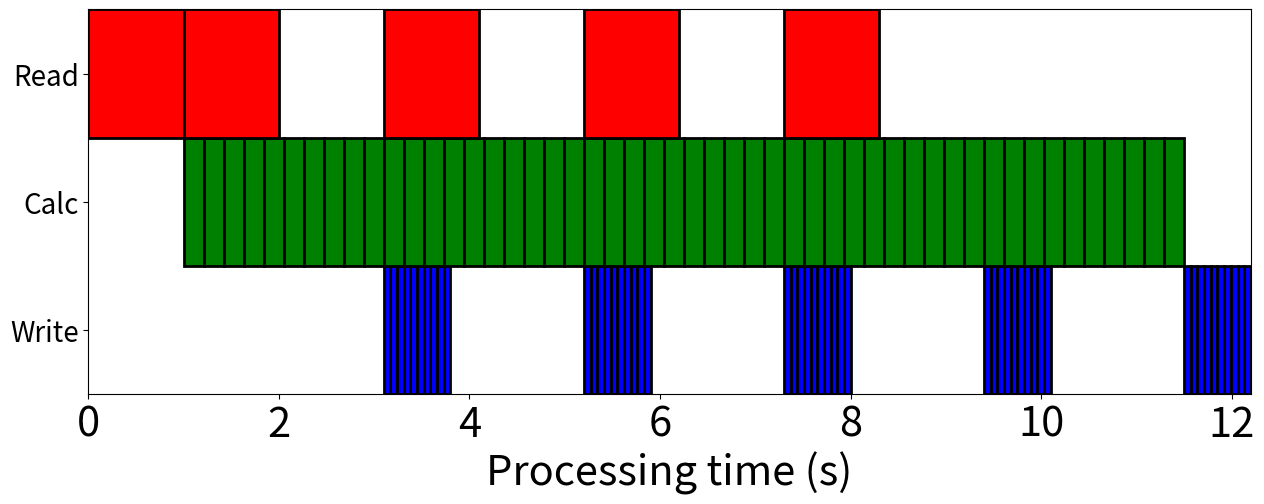

Source code (Python):
#! /usr/bin/env python3

import matplotlib.pyplot as plt
import numpy as np
from matplotlib.patches import Rectangle
import matplotlib.collections as collections
"""
n_pointing = np.arange(1,31)

#Galaxy data---------------------------------------
#original
G_orig    = np.full(len(n_pointing), 1.636) * n_pointing * 24.
G_orig_er = np.full(len(n_pointing), 0.048) * 24.

#Multi-pixel beamformer
#TODO updata with pointing range
G_mpb    = np.array([2.831392019, 1.600111409, 1.256015202, 1.143495984, 1.132492969,
                     1.137000819, 1.146377474, 1.1315021,   1.13003097,  1.124950794,
                     1.12363004,  1.122008514, 1.117132084, 1.120854555, 1.115692496,
                     1.137000819, 1.146377474, 1.1315021,   1.13003097,  1.124950794,
                     1.12363004,  1.122008514, 1.117132084, 1.120854555, 1.115692496,
                     1.117132084, 1.120854555, 1.115692496, 1.137000819, 1.146377474])\
                     * n_pointing * 24.
G_mpb_er = np.array([0.08228635476, 0.02443385882, 0.01424811249, 0.004902127501, 0.002967214197,
                     0.01245005442, 0.02087704667, 0.00381140615, 0.006075820599, 0.004261909977,
                     0.00337042659, 0.00186423623, 0.00224264162, 0.003157883716, 0.003126045247,
                     0.01245005442, 0.02087704667, 0.00381140615, 0.006075820599, 0.004261909977,
                     0.00337042659, 0.00186423623, 0.00224264162, 0.003157883716, 0.003126045247,
                     0.00381140615, 0.006075820599, 0.0042619099, 0.00337042659, 0.00186423623])\
                     * 24.

#Ozstar data---------------------------------------
#original
O_orig    = np.full(len(n_pointing), 0.736) * n_pointing * 24.
O_orig_er = np.full(len(n_pointing), 0.084) * 24.

#Multi-pixel beamformer
#TODO updata with pointing range
O_mpb    = np.array([3.139471429,  1.516942857, 0.9796420635, 0.6210142857, 0.6109428571,
                     0.4121063492, 0.398287415, 0.3594440476, 0.2960134921, 0.2475538095,
                     0.2379311688, 0.207063293, 0.203425641,  0.2021408163, 0.2136314286,
                     0.2115669643, 0.207242577, 0.2067165344, 0.2238288221, 0.2023686905,
                     0.2168582766, 0.205066774, 0.2237901656, 0.2181756944, 0.2171654286,
                     0.2170190476, 0.215439418, 0.2140656463, 0.2138665025, 0.2168870635])\
                     * n_pointing * 24.
O_mpb_er = np.array([0.3031622606, 0.1867256804, 0.1189938961, 0.06173374331, 0.07661494931,
                     0.0551306001, 0.0589499940, 0.0490239472, 0.03659994481, 0.01882398827,
                     0.0188806783, 0.0073943070, 0.0113471232, 0.00859965614, 0.00997227971,
                     0.0056918661, 0.0070319188, 0.0114938482, 0.01259777255, 0.00665450730,
                     0.0124219095, 0.0080223915, 0.0113834284, 0.00772366071, 0.00841511883,
                     0.0071728955, 0.0098200043, 0.0068575750, 0.00829136570, 0.00819338188])\
                     * n_pointing * 24.


plt.errorbar(n_pointing, G_orig, yerr=G_orig_er, label='Galaxy original beamformer')
plt.errorbar(n_pointing, G_mpb,  yerr=G_mpb_er,  label='Galaxy multi-pixel beamformer')
plt.errorbar(n_pointing, O_orig, yerr=O_orig_er, label='Ozstar original beamformer')
plt.errorbar(n_pointing, O_mpb,  yerr=O_mpb_er,  label='Ozstar multi-pixel beamformer')

plt.xlabel('Number of tied-array beams')
plt.ylabel('Processing time (s) per second of data')
plt.legend(loc='upper left')
#plt.show()
plt.savefig("benchmarking_total.eps")

plt.clf()

plt.errorbar(n_pointing, G_orig / n_pointing, yerr=G_orig_er, label='Galaxy original beamformer')
plt.errorbar(n_pointing, G_mpb / n_pointing,  yerr=G_mpb_er,  label='Galaxy multi-pixel beamformer')
plt.errorbar(n_pointing, O_orig / n_pointing, yerr=O_orig_er, label='Ozstar original beamformer')
plt.errorbar(n_pointing, O_mpb / n_pointing,  yerr=O_mpb_er / n_pointing,  label='Ozstar multi-pixel beamformer')

plt.xlabel('Number of tied-array beams')
plt.ylabel('Processing time (s) per second of data')
plt.legend(loc='upper left')
#plt.show()
plt.savefig("benchmarking_per_pointing.eps")
"""
# Make workflow plots---------------------------------------------------------------------

plt.clf()
plt.close()
fig = plt.figure( figsize=(15,5))
ax = fig.add_subplot(111)

read_time = 1. #s
calc_time = 0.21
write_time = 0.7/10
npointing = 1
secs_plotting = 5


#original
read_starts = [0.]
calc_starts = [read_time]
write_starts = [npointing*calc_time + read_time]
for i in range(1,5):
    read_starts.append(write_starts[i-1] + write_time)
    calc_starts.append(read_starts[i] + read_time) 
    write_starts.append(calc_starts[i] + calc_time)

#print(read_starts, calc_starts, write_starts)

linewidth = 2.

for i in range(secs_plotting):
    read  = Rectangle([read_starts[i],  2.],  read_time,  1., facecolor='r',
                      linewidth=linewidth, edgecolor='black')
    ax.add_artist(read)
    calc  = Rectangle([calc_starts[i],  1.],  calc_time,  1., facecolor='g',
                      linewidth=linewidth, edgecolor='black')
    ax.add_artist(calc)
    write = Rectangle([write_starts[i], 0.], write_time, 1., facecolor='b',
                      linewidth=linewidth, edgecolor='black')
    ax.add_artist(write)
plt.axis([0, write_starts[-1]+write_time, 0, 3])
plt.yticks([0.5, 1.5, 2.5], ['Write', 'Calc', 'Read'], fontsize=20)
plt.xlabel('Processing time (s)')
plt.savefig('original_workflow.eps')

plt.clf()
plt.close()
fig = plt.figure(figsize=(15,5))
ax = fig.add_subplot(111)

npointing = 10

#multi-pixel
read_starts = [0.]
temp_calc = [read_time]
for p in range(1, npointing):
    temp_calc.append(temp_calc[p-1] + calc_time)
calc_starts = [temp_calc]
temp_write = [read_time + calc_time*npointing]
for p in range(1, npointing):
    temp_write.append(temp_write[p-1] + write_time)
write_starts = [temp_write]
for i in range(1, secs_plotting):
    if i == 1:
        read_starts.append(read_starts[0] + read_time)
    #elif i == 2:
    #    read_starts.append(read_starts[1] + calc_time)
    else:
        read_starts.append(calc_starts[i-2][0] + npointing*calc_time)
    temp_calc = [calc_starts[i-1][-1] + calc_time]
    for p in range(1, npointing):
        temp_calc.append(temp_calc[p-1] + calc_time)
    calc_starts.append(temp_calc) 
    temp_write = [calc_starts[i][-1] + calc_time]
    for p in range(1, npointing):
        temp_write.append(temp_write[p-1] + write_time)
    write_starts.append(temp_write)

#print(read_starts, calc_starts, write_starts)

patches = []
for i in range(secs_plotting):
    read  = Rectangle([read_starts[i],  2.],  read_time, 1., facecolor='r',
                      linewidth=linewidth, edgecolor='black')
    ax.add_artist(read)
    for p in range(npointing):
        calc  = Rectangle([calc_starts[i][p],  1.],  calc_time, 1., facecolor='g',
                          linewidth=linewidth, edgecolor='black')
        ax.add_artist(calc)
    for p in range(npointing):
        write = Rectangle([write_starts[i][p], 0.], write_time, 1., facecolor='b',
                          linewidth=linewidth, edgecolor='black')
        ax.add_artist(write)
#p = collections.PatchCollection(patches)
#ax.add_collection(p)
print(write_starts[0][-1], write_starts[1][-1], write_starts[2][-1], write_starts[3][-1], write_starts[4][-1])
plt.axis([0, write_starts[-1][-1] + write_time, 0, 3])
plt.yticks([0.5, 1.5, 2.5], ['Write', 'Calc', 'Read'], fontsize=20)
plt.xticks(fontsize=30)
plt.xlabel('Processing time (s)', fontsize=30)
plt.savefig('mult-pixel_workflow.eps')


